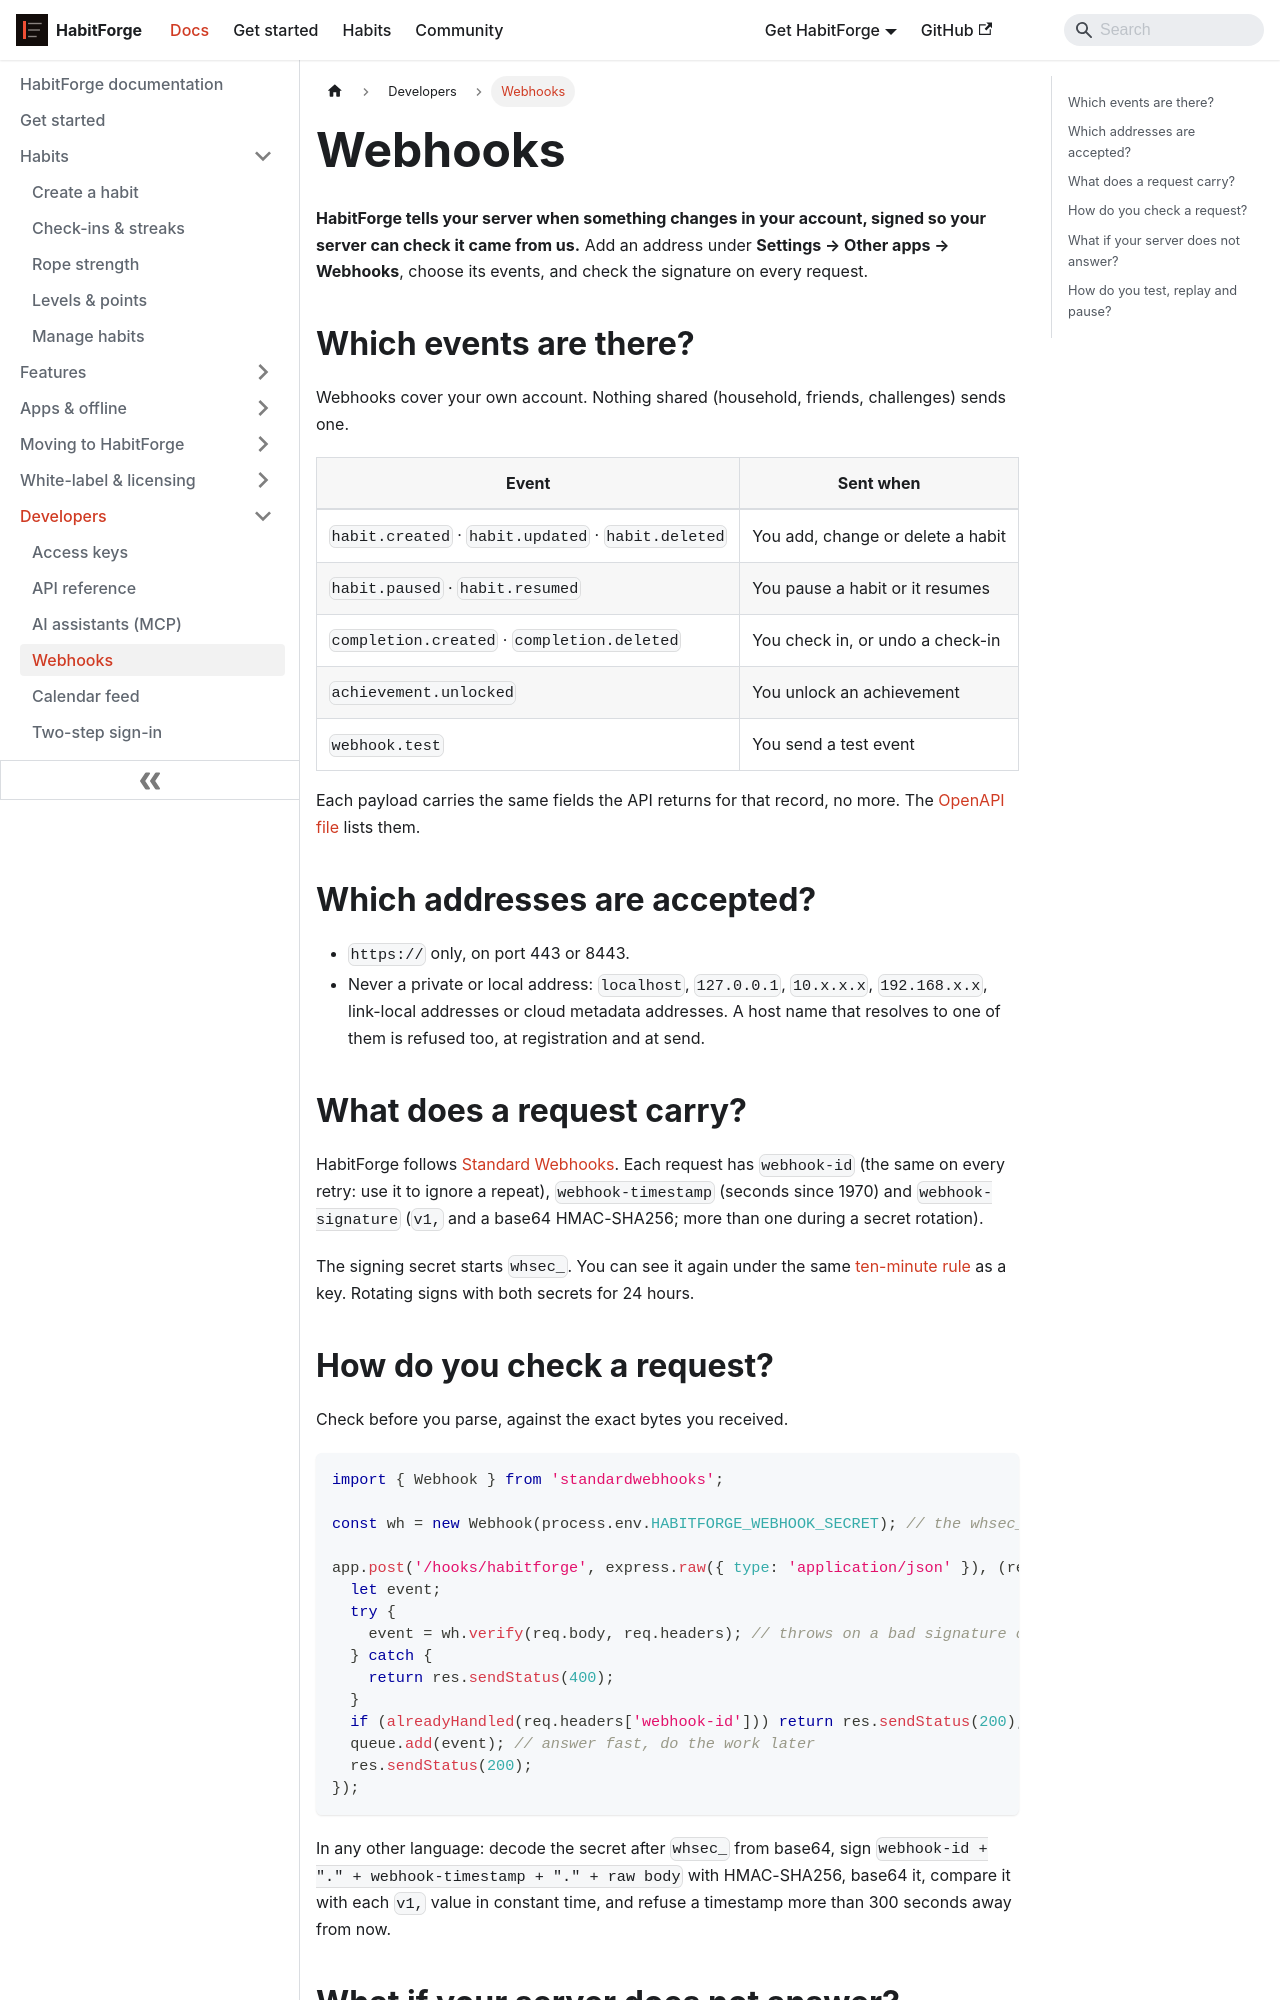

repository: aoneahsan/habitforge-docs · page: docs/developers/webhooks/index.html · generator: docusaurus

---
id: webhooks
title: "HabitForge Webhooks: Events, Signatures and Retries"
description: "Have HabitForge post to your server when a habit, check-in, pause or achievement changes: the events, the Standard Webhooks signature, retries and how to test."
slug: /developers/webhooks
sidebar_label: Webhooks
last_update:
  date: 2026-11-20
  author: Ahsan Mahmood
topics:
  - developers
---

# Webhooks

**HabitForge tells your server when something changes in your account, signed so your server can check it came
from us.** Add an address under **Settings → Other apps → Webhooks**, choose its events, and check the signature on
every request.

## Which events are there?

Webhooks cover your own account. Nothing shared (household, friends, challenges) sends one.

| Event | Sent when |
|---|---|
| `habit.created` · `habit.updated` · `habit.deleted` | You add, change or delete a habit |
| `habit.paused` · `habit.resumed` | You pause a habit or it resumes |
| `completion.created` · `completion.deleted` | You check in, or undo a check-in |
| `achievement.unlocked` | You unlock an achievement |
| `webhook.test` | You send a test event |

Each payload carries the same fields the API returns for that record, no more. The
[OpenAPI file](./api.md#where-is-the-full-reference) lists them.

## Which addresses are accepted?

- `https://` only, on port 443 or 8443.
- Never a private or local address: `localhost`, `127.0.0.1`, `10.x.x.x`, `192.168.x.x`, link-local addresses or
  cloud metadata addresses. A host name that resolves to one of them is refused too, at registration and at send.

## What does a request carry?

HabitForge follows [Standard Webhooks](https://www.standardwebhooks.com/). Each request has `webhook-id` (the
same on every retry: use it to ignore a repeat), `webhook-timestamp` (seconds since 1970) and
`webhook-signature` (`v1,` and a base64 HMAC-SHA256; more than one during a secret rotation).

The signing secret starts `whsec_`. You can see it again under the same
[ten-minute rule](./authentication.md#can-you-see-a-key-again) as a key. Rotating signs with both secrets for 24
hours.
